Image classification data set "dataset" (HugoC28/ImageRecognition on GitHub). Class labels (4): cocklebur, foxtail, pigweed, ragweed.

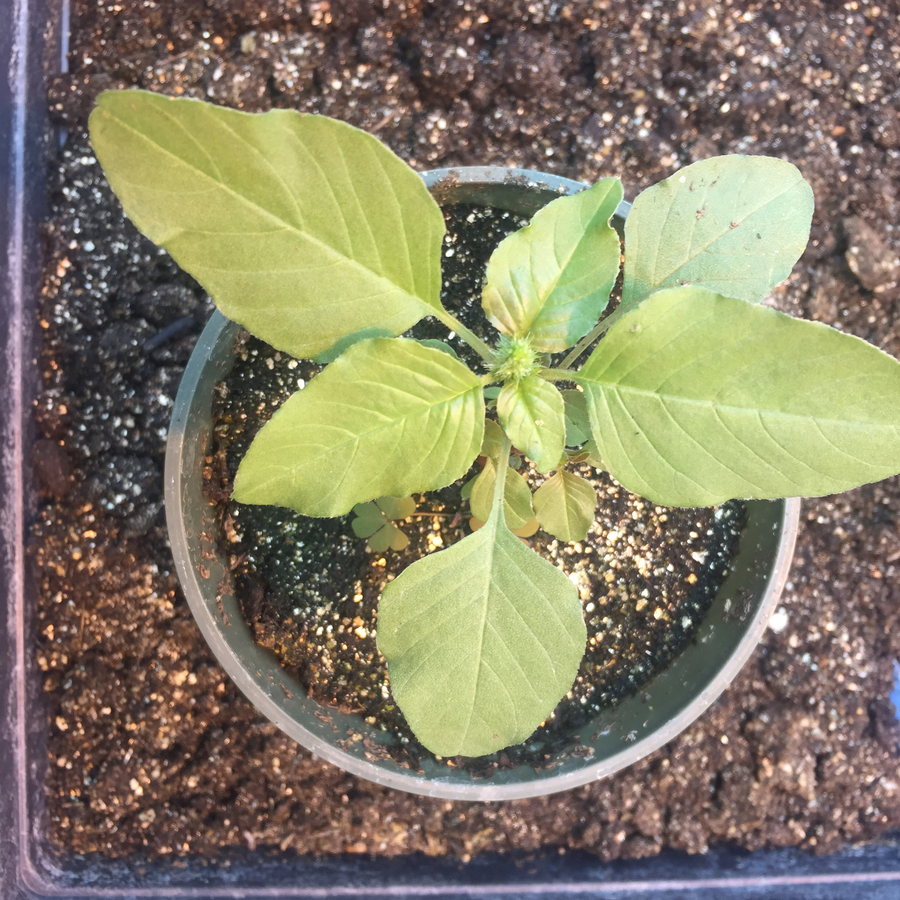
Label: pigweed

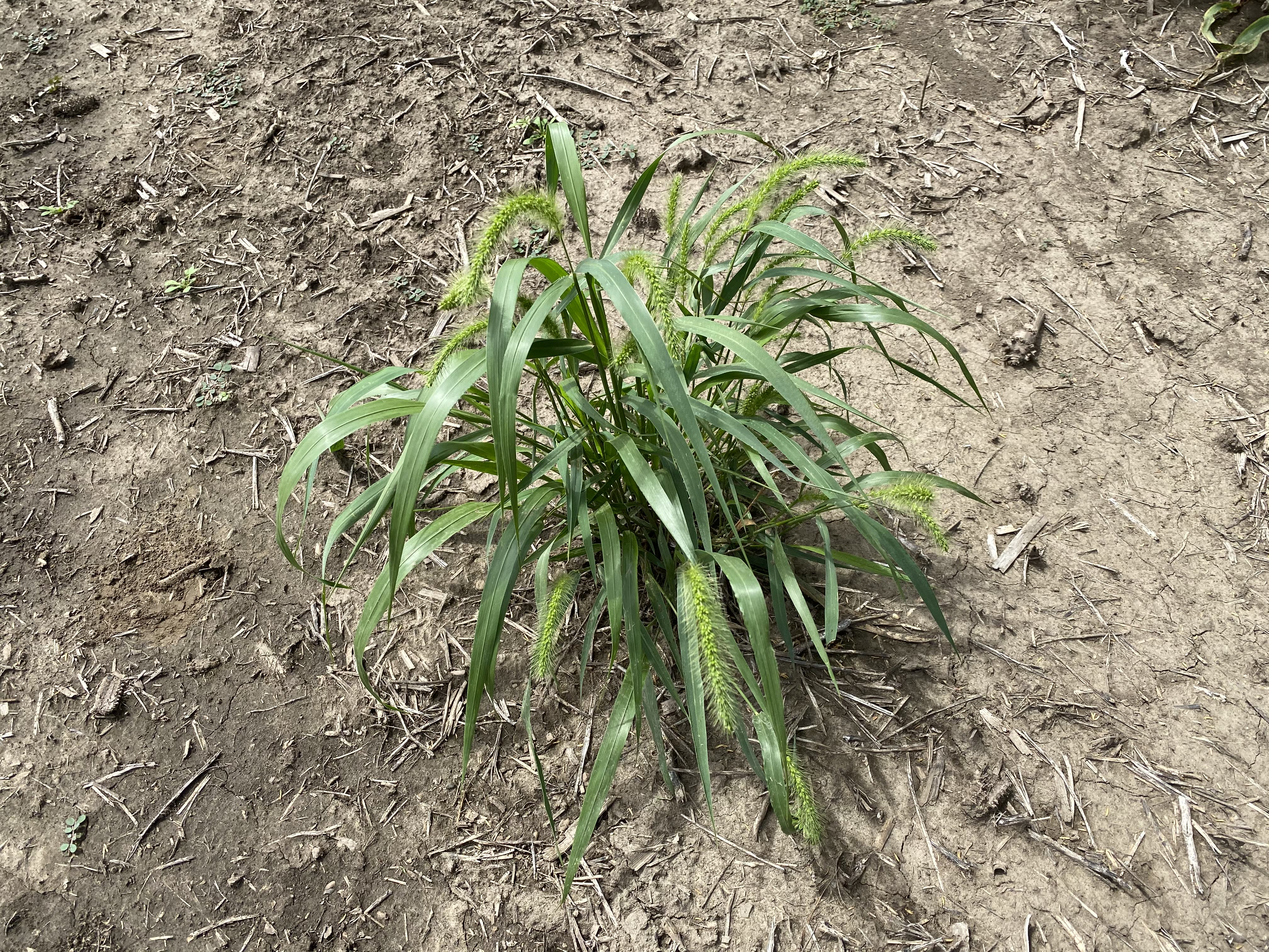
Label: foxtail

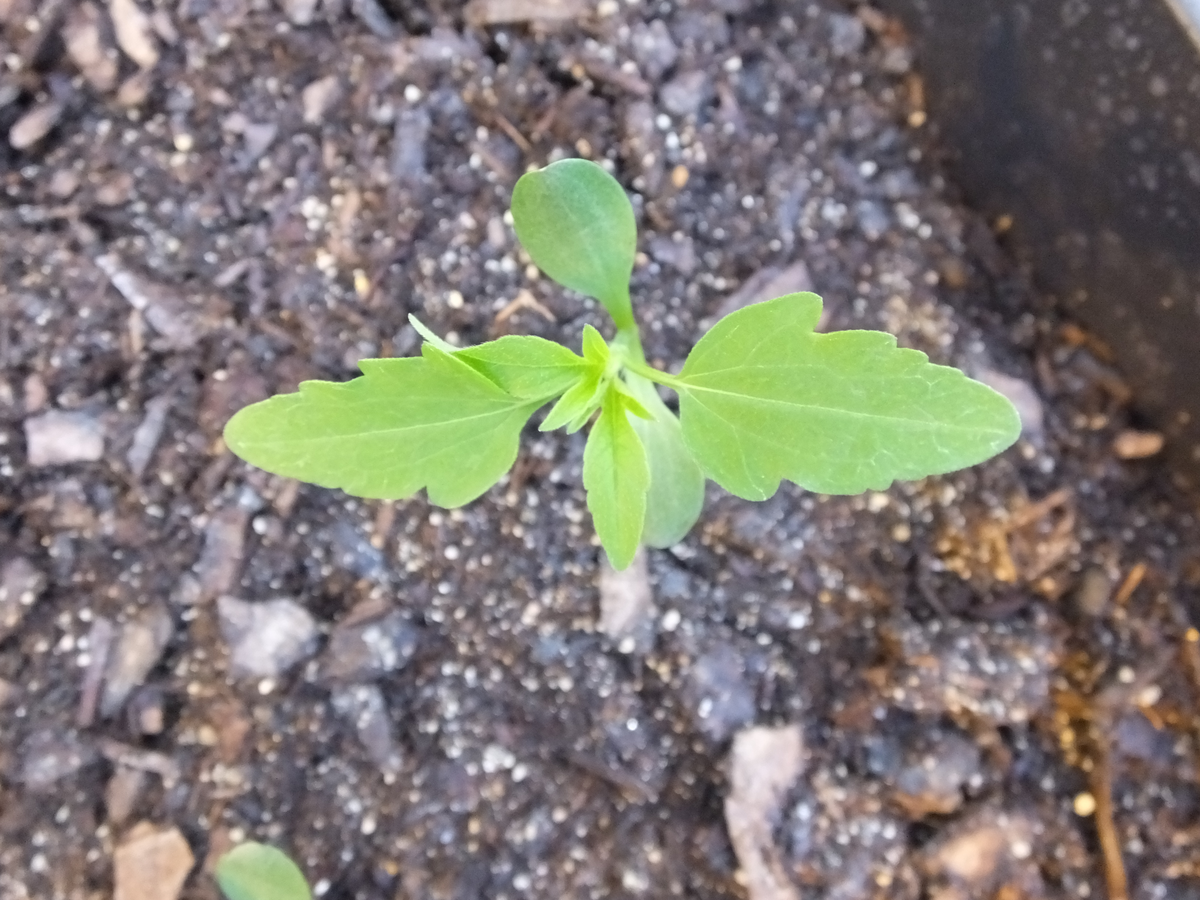
Label: ragweed

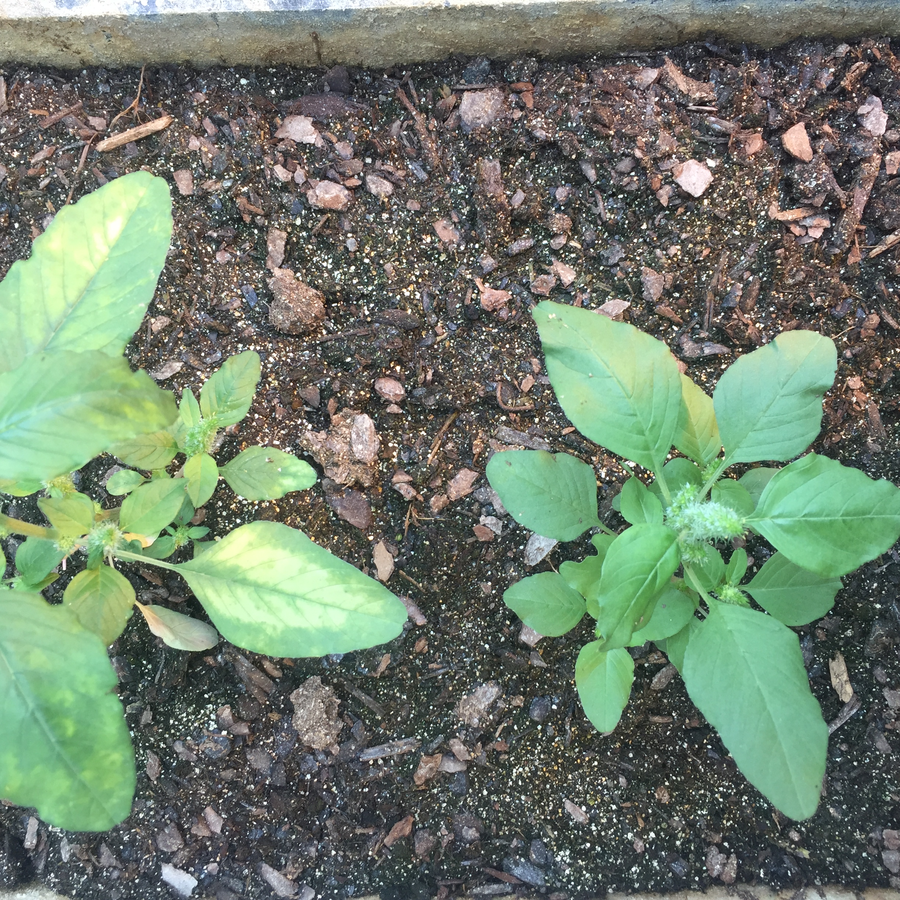
Label: pigweed

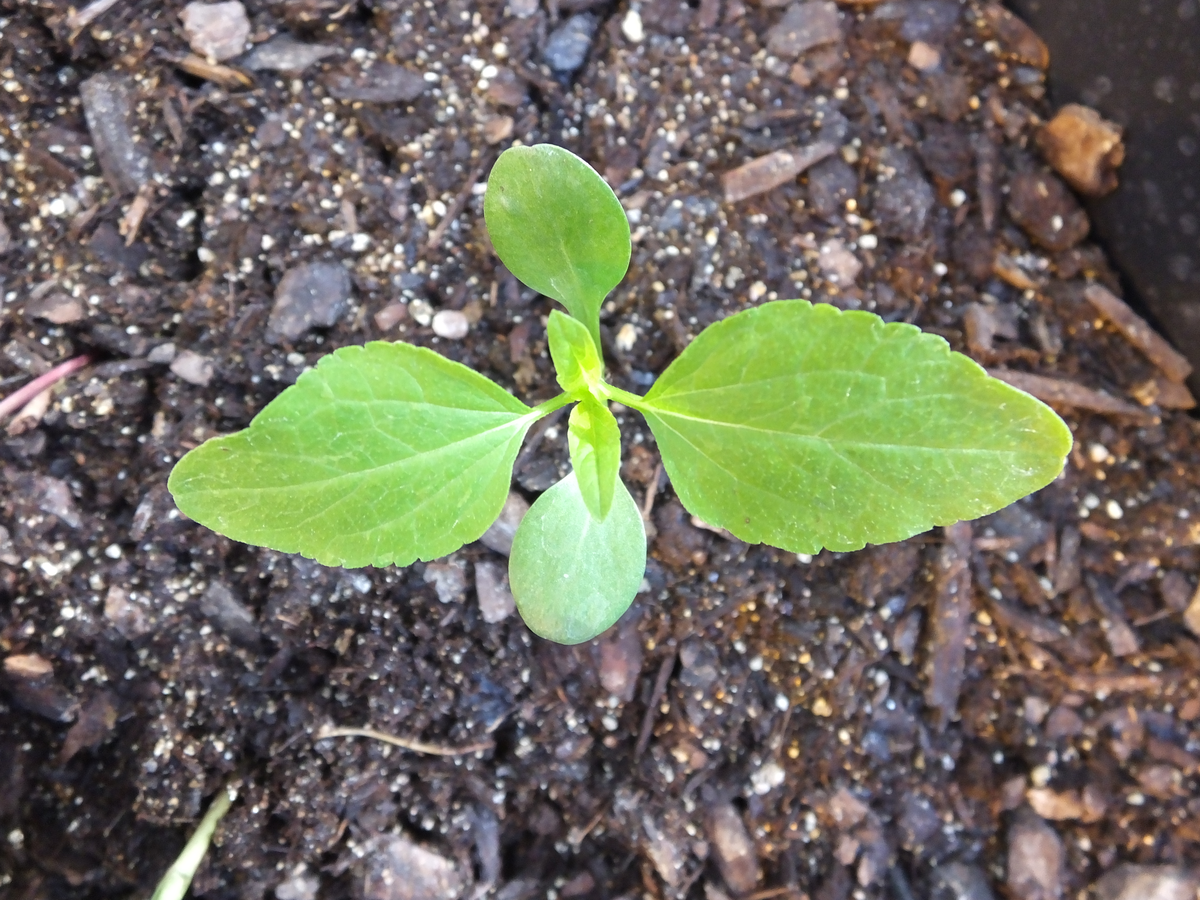
Label: ragweed

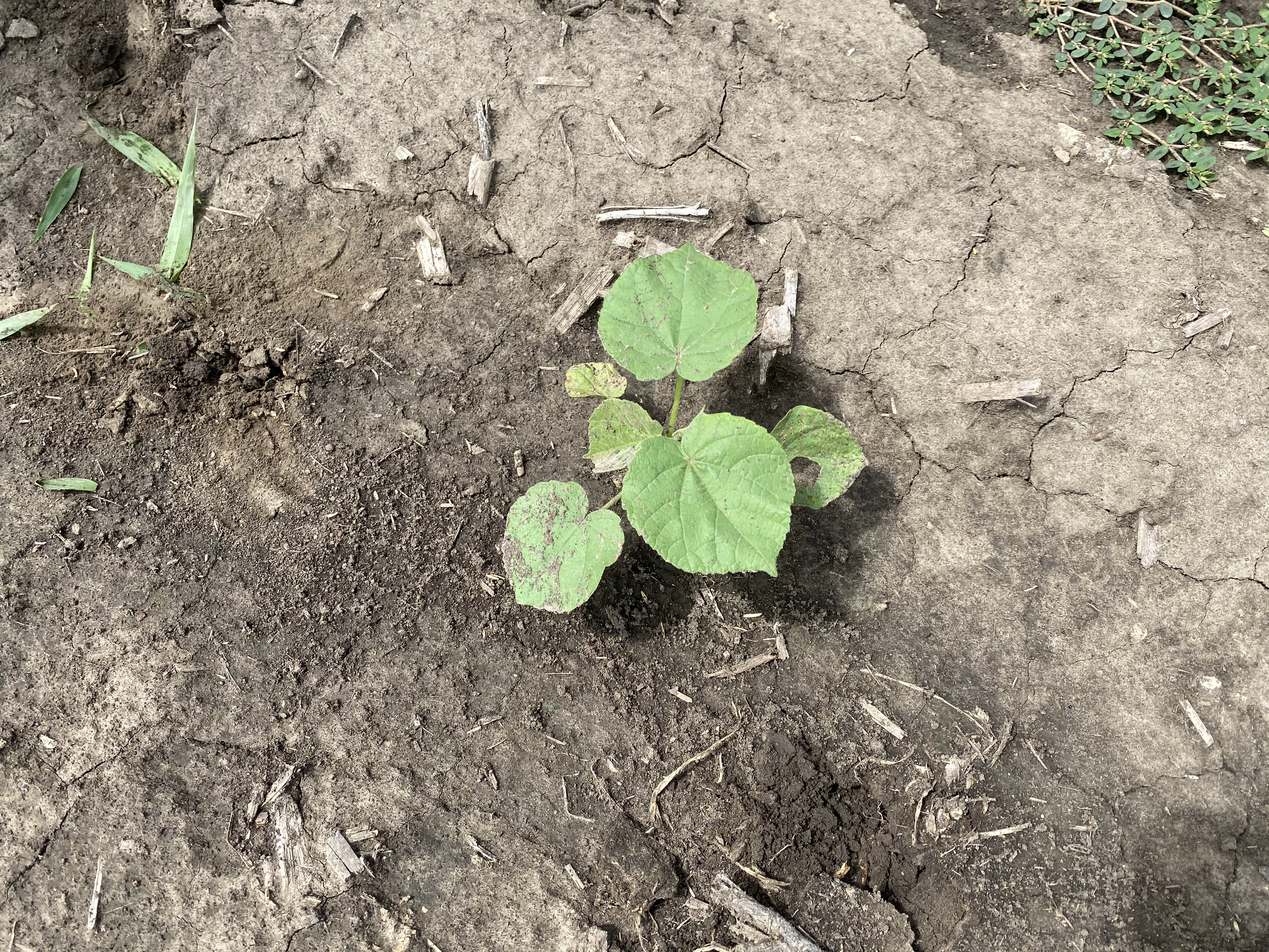
Label: cocklebur
